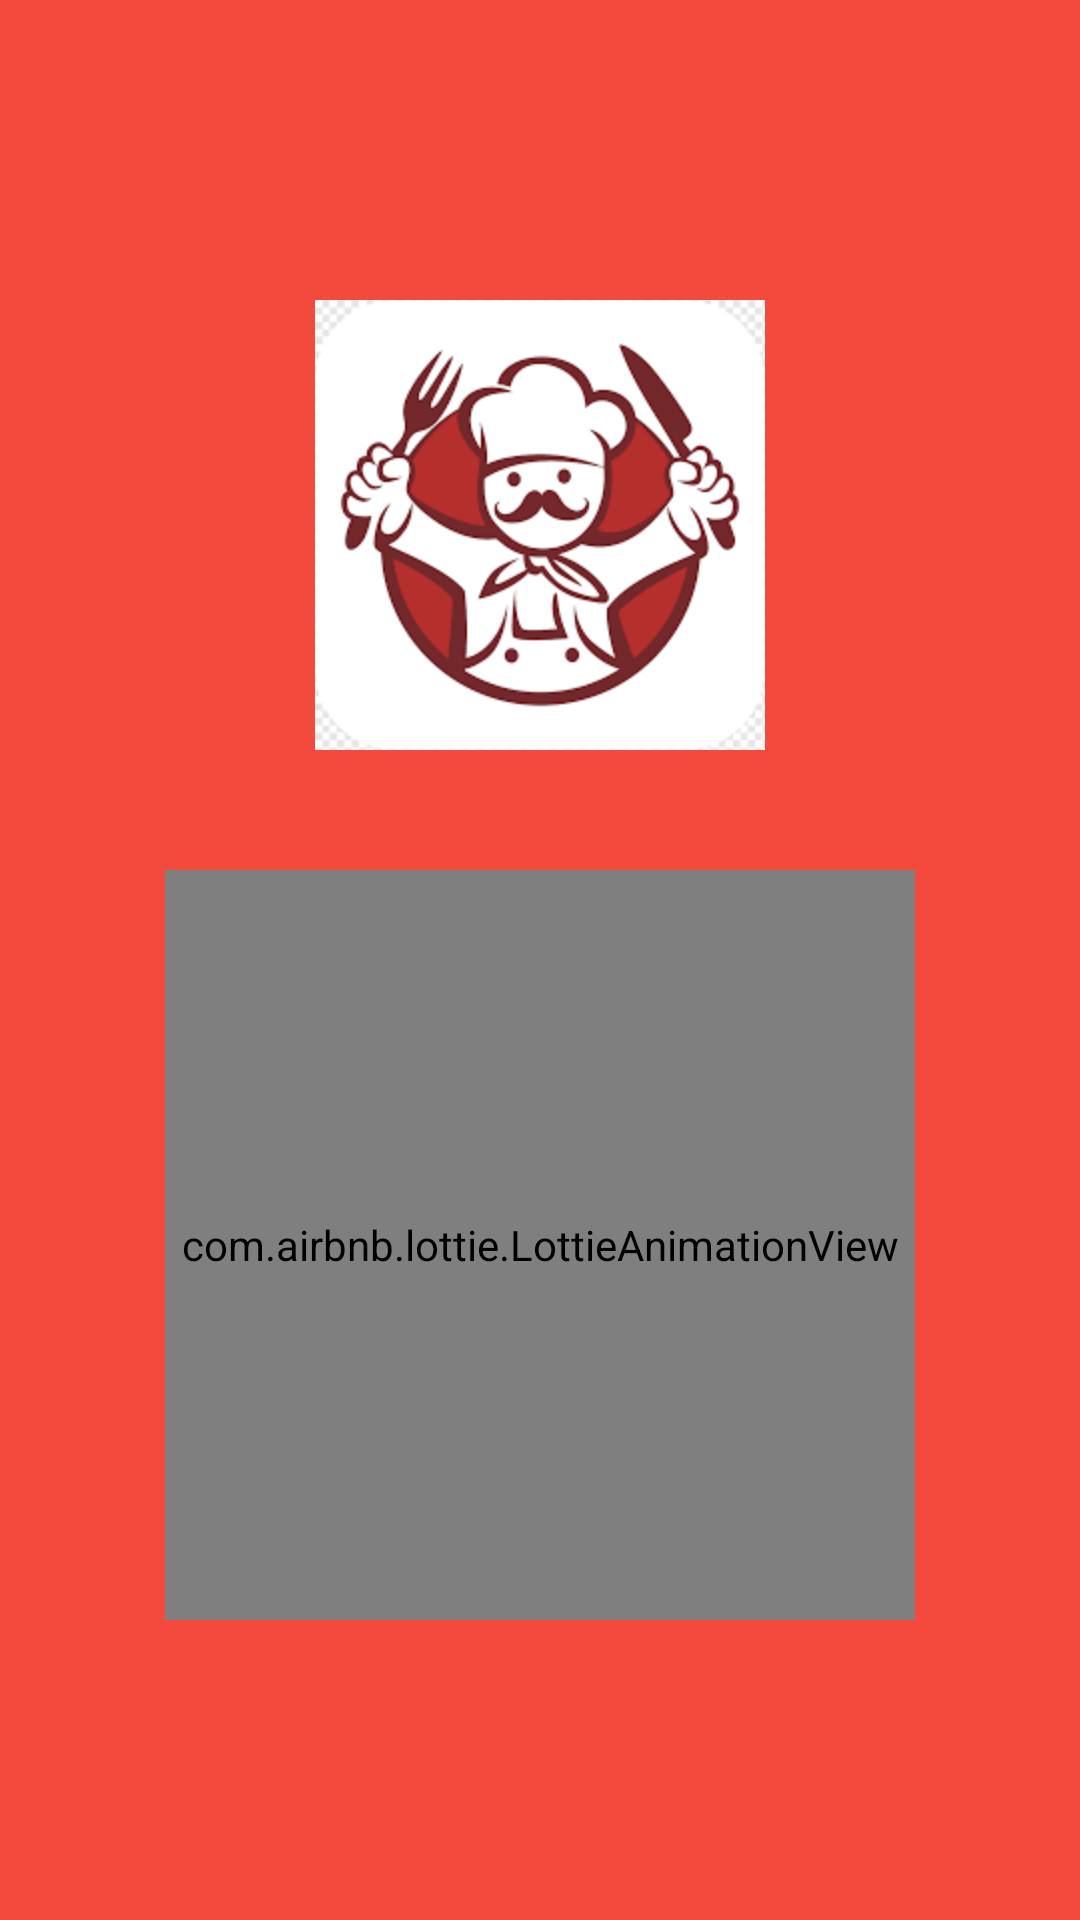

Here is an Android app screen rendered from its layout file. Give the layout XML and the strings, colors and styles it references.
<!-- AndroidManifest.xml: application theme Theme.DailyGourme2 -->
<!-- res/layout/fragment_splash.xml -->
<?xml version="1.0" encoding="utf-8"?>
<RelativeLayout xmlns:android="http://schemas.android.com/apk/res/android"
    xmlns:tools="http://schemas.android.com/tools"
    android:layout_width="match_parent"
    android:layout_height="match_parent"
    xmlns:app="http://schemas.android.com/apk/res-auto"
    android:background="@color/orange"
    tools:context=".fragments.SplashFragment">


    <com.airbnb.lottie.LottieAnimationView
        android:id="@+id/animationView"
        android:layout_width="250dp"
        android:layout_height="250dp"
        android:layout_marginBottom="100dp"
        android:layout_centerHorizontal="true"
        android:layout_alignParentBottom="true"
        app:lottie_autoPlay="true"
        app:lottie_loop="true"
        app:lottie_rawRes="@raw/loading" />

    <ImageView
        android:id="@+id/imageView"
        android:layout_width="150dp"
        android:layout_height="150dp"
        android:layout_alignParentTop="true"
        android:layout_centerHorizontal="true"
        android:layout_marginTop="100dp"
        android:src="@drawable/daily"
        app:layout_constraintEnd_toEndOf="parent"
        app:layout_constraintStart_toStartOf="parent"
        app:layout_constraintTop_toTopOf="parent" />


</RelativeLayout>
<!-- resources referenced by this layout -->
<resources>
  <color name="orange">#F4493D</color>
  <!-- drawable daily: png bitmap (drawable, 8951 bytes) -->
  <style name="Theme.DailyGourme2" parent="Base.Theme.DailyGourme2" />
  <style name="Base.Theme.DailyGourme2" parent="Theme.Material3.DayNight.NoActionBar">
          
          
      </style>
</resources>
